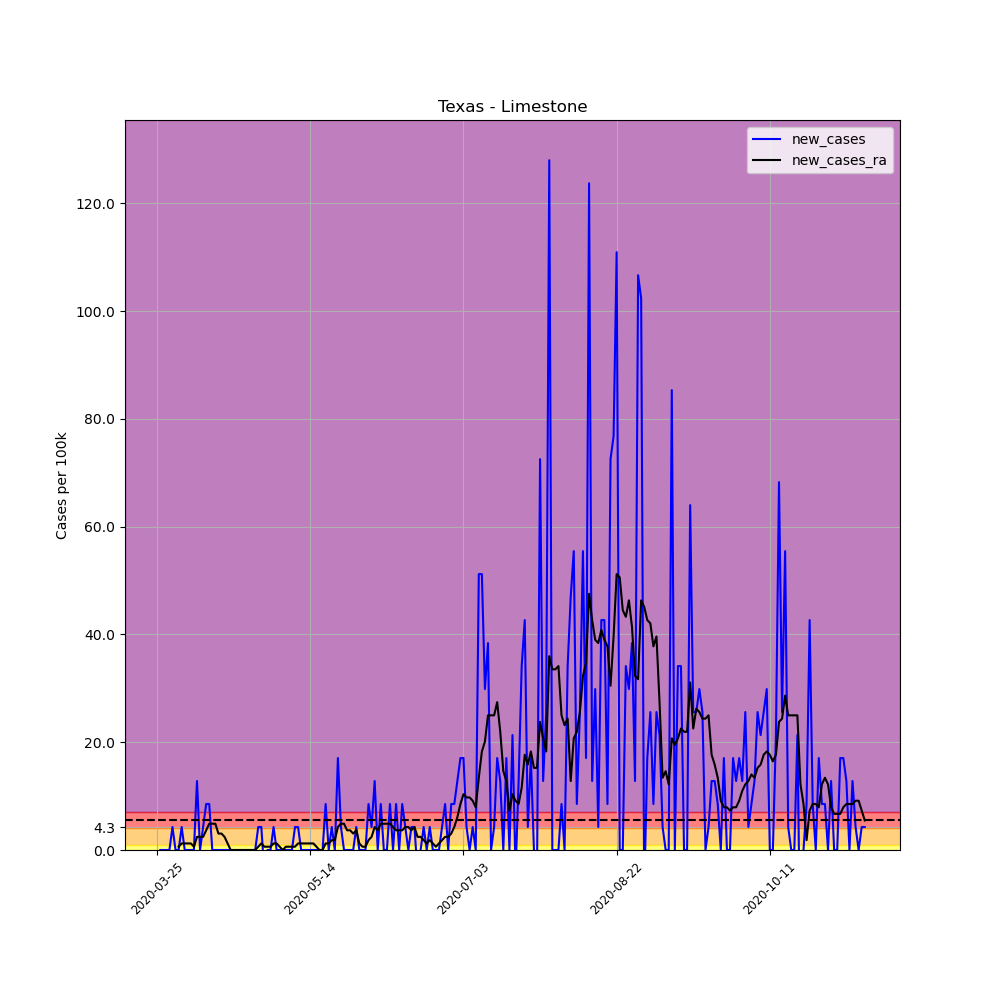

The file beside this chart, header and first rows:
, date, county, state, fips, cases, deaths, COUNTY, STNAME, CTYNAME, POPESTIMATE2019, per_100k, per_100k_ra, new_cases, new_cases_ra
351915, 2020-03-25, Limestone, Texas, 48293, 1, 0, 293, Texas, Limestone, 23437, 4.267, , , 
351916, 2020-03-26, Limestone, Texas, 48293, 1, 0, 293, Texas, Limestone, 23437, 4.267, , 0.0, 
351917, 2020-03-27, Limestone, Texas, 48293, 1, 0, 293, Texas, Limestone, 23437, 4.267, , 0.0, 
351918, 2020-03-28, Limestone, Texas, 48293, 1, 0, 293, Texas, Limestone, 23437, 4.267, , 0.0, 
351919, 2020-03-29, Limestone, Texas, 48293, 1, 0, 293, Texas, Limestone, 23437, 4.267, , 0.0, 
351920, 2020-03-30, Limestone, Texas, 48293, 2, 0, 293, Texas, Limestone, 23437, 8.534, , 4.267, 
351921, 2020-03-31, Limestone, Texas, 48293, 2, 0, 293, Texas, Limestone, 23437, 8.534, 5.486, 0.0, 
351922, 2020-04-01, Limestone, Texas, 48293, 2, 0, 293, Texas, Limestone, 23437, 8.534, 6.095, 0.0, 0.6095
351923, 2020-04-02, Limestone, Texas, 48293, 3, 0, 293, Texas, Limestone, 23437, 12.8, 7.314, 4.267, 1.219
351924, 2020-04-03, Limestone, Texas, 48293, 3, 0, 293, Texas, Limestone, 23437, 12.8, 8.534, 0.0, 1.219
351925, 2020-04-04, Limestone, Texas, 48293, 3, 1, 293, Texas, Limestone, 23437, 12.8, 9.753, 0.0, 1.219
351926, 2020-04-05, Limestone, Texas, 48293, 3, 1, 293, Texas, Limestone, 23437, 12.8, 10.97, 0.0, 1.219
351927, 2020-04-06, Limestone, Texas, 48293, 3, 1, 293, Texas, Limestone, 23437, 12.8, 11.58, 0.0, 0.6095
351928, 2020-04-07, Limestone, Texas, 48293, 6, 1, 293, Texas, Limestone, 23437, 25.6, 14.02, 12.8, 2.438
351929, 2020-04-08, Limestone, Texas, 48293, 6, 1, 293, Texas, Limestone, 23437, 25.6, 16.46, 0.0, 2.438
351930, 2020-04-09, Limestone, Texas, 48293, 7, 1, 293, Texas, Limestone, 23437, 29.87, 18.9, 4.267, 2.438
351931, 2020-04-10, Limestone, Texas, 48293, 9, 1, 293, Texas, Limestone, 23437, 38.4, 22.55, 8.534, 3.657
351932, 2020-04-11, Limestone, Texas, 48293, 11, 1, 293, Texas, Limestone, 23437, 46.93, 27.43, 8.534, 4.876
351933, 2020-04-12, Limestone, Texas, 48293, 11, 1, 293, Texas, Limestone, 23437, 46.93, 32.31, 0.0, 4.876
351934, 2020-04-13, Limestone, Texas, 48293, 11, 1, 293, Texas, Limestone, 23437, 46.93, 37.18, 0.0, 4.876
351935, 2020-04-14, Limestone, Texas, 48293, 11, 1, 293, Texas, Limestone, 23437, 46.93, 40.23, 0.0, 3.048
351936, 2020-04-15, Limestone, Texas, 48293, 11, 1, 293, Texas, Limestone, 23437, 46.93, 43.28, 0.0, 3.048
351937, 2020-04-16, Limestone, Texas, 48293, 11, 1, 293, Texas, Limestone, 23437, 46.93, 45.72, 0.0, 2.438
351938, 2020-04-17, Limestone, Texas, 48293, 11, 1, 293, Texas, Limestone, 23437, 46.93, 46.93, 0.0, 1.219
351939, 2020-04-18, Limestone, Texas, 48293, 11, 1, 293, Texas, Limestone, 23437, 46.93, 46.93, 0.0, 5.075305255429287e-16
351940, 2020-04-19, Limestone, Texas, 48293, 11, 1, 293, Texas, Limestone, 23437, 46.93, 46.93, 0.0, 5.075305255429287e-16
351941, 2020-04-20, Limestone, Texas, 48293, 11, 1, 293, Texas, Limestone, 23437, 46.93, 46.93, 0.0, 5.075305255429287e-16
351942, 2020-04-21, Limestone, Texas, 48293, 11, 1, 293, Texas, Limestone, 23437, 46.93, 46.93, 0.0, 5.075305255429287e-16
351943, 2020-04-22, Limestone, Texas, 48293, 11, 1, 293, Texas, Limestone, 23437, 46.93, 46.93, 0.0, 5.075305255429287e-16
351944, 2020-04-23, Limestone, Texas, 48293, 11, 1, 293, Texas, Limestone, 23437, 46.93, 46.93, 0.0, 5.075305255429287e-16
351945, 2020-04-24, Limestone, Texas, 48293, 11, 1, 293, Texas, Limestone, 23437, 46.93, 46.93, 0.0, 5.075305255429287e-16
351946, 2020-04-25, Limestone, Texas, 48293, 11, 1, 293, Texas, Limestone, 23437, 46.93, 46.93, 0.0, 5.075305255429287e-16
351947, 2020-04-26, Limestone, Texas, 48293, 11, 1, 293, Texas, Limestone, 23437, 46.93, 46.93, 0.0, 5.075305255429287e-16
351948, 2020-04-27, Limestone, Texas, 48293, 12, 1, 293, Texas, Limestone, 23437, 51.2, 47.54, 4.267, 0.6095
351949, 2020-04-28, Limestone, Texas, 48293, 13, 1, 293, Texas, Limestone, 23437, 55.47, 48.76, 4.267, 1.219
351950, 2020-04-29, Limestone, Texas, 48293, 12, 1, 293, Texas, Limestone, 23437, 51.2, 49.37, -4.267, 0.6095
351951, 2020-04-30, Limestone, Texas, 48293, 12, 1, 293, Texas, Limestone, 23437, 51.2, 49.98, 0.0, 0.6095
351952, 2020-05-01, Limestone, Texas, 48293, 12, 1, 293, Texas, Limestone, 23437, 51.2, 50.59, 0.0, 0.6095
351953, 2020-05-02, Limestone, Texas, 48293, 13, 1, 293, Texas, Limestone, 23437, 55.47, 51.81, 4.267, 1.219
351954, 2020-05-03, Limestone, Texas, 48293, 13, 1, 293, Texas, Limestone, 23437, 55.47, 53.03, 0.0, 1.219
351955, 2020-05-04, Limestone, Texas, 48293, 13, 1, 293, Texas, Limestone, 23437, 55.47, 53.64, 0.0, 0.6095
351956, 2020-05-05, Limestone, Texas, 48293, 13, 1, 293, Texas, Limestone, 23437, 55.47, 53.64, 0.0, 5.075305255429287e-16
351957, 2020-05-06, Limestone, Texas, 48293, 13, 1, 293, Texas, Limestone, 23437, 55.47, 54.25, 0.0, 0.6095
351958, 2020-05-07, Limestone, Texas, 48293, 13, 1, 293, Texas, Limestone, 23437, 55.47, 54.86, 0.0, 0.6095
351959, 2020-05-08, Limestone, Texas, 48293, 13, 1, 293, Texas, Limestone, 23437, 55.47, 55.47, 0.0, 0.6095
351960, 2020-05-09, Limestone, Texas, 48293, 14, 1, 293, Texas, Limestone, 23437, 59.73, 56.08, 4.267, 0.6095
351961, 2020-05-10, Limestone, Texas, 48293, 15, 1, 293, Texas, Limestone, 23437, 64, 57.3, 4.267, 1.219
351962, 2020-05-11, Limestone, Texas, 48293, 15, 1, 293, Texas, Limestone, 23437, 64, 58.52, 0.0, 1.219
351963, 2020-05-12, Limestone, Texas, 48293, 15, 1, 293, Texas, Limestone, 23437, 64, 59.73, 0.0, 1.219
351964, 2020-05-13, Limestone, Texas, 48293, 15, 1, 293, Texas, Limestone, 23437, 64, 60.95, 0.0, 1.219
351965, 2020-05-14, Limestone, Texas, 48293, 15, 1, 293, Texas, Limestone, 23437, 64, 62.17, 0.0, 1.219
351966, 2020-05-15, Limestone, Texas, 48293, 15, 1, 293, Texas, Limestone, 23437, 64, 63.39, 0.0, 1.219
351967, 2020-05-16, Limestone, Texas, 48293, 15, 1, 293, Texas, Limestone, 23437, 64, 64, 0.0, 0.6095
351968, 2020-05-17, Limestone, Texas, 48293, 15, 1, 293, Texas, Limestone, 23437, 64, 64, 0.0, 5.075305255429287e-16
351969, 2020-05-18, Limestone, Texas, 48293, 15, 1, 293, Texas, Limestone, 23437, 64, 64, 0.0, 5.075305255429287e-16
351970, 2020-05-19, Limestone, Texas, 48293, 17, 1, 293, Texas, Limestone, 23437, 72.53, 65.22, 8.534, 1.219
351971, 2020-05-20, Limestone, Texas, 48293, 17, 1, 293, Texas, Limestone, 23437, 72.53, 66.44, 0.0, 1.219
351972, 2020-05-21, Limestone, Texas, 48293, 18, 1, 293, Texas, Limestone, 23437, 76.8, 68.27, 4.267, 1.829
351973, 2020-05-22, Limestone, Texas, 48293, 18, 1, 293, Texas, Limestone, 23437, 76.8, 70.1, 0.0, 1.829
351974, 2020-05-23, Limestone, Texas, 48293, 22, 1, 293, Texas, Limestone, 23437, 93.87, 74.36, 17.07, 4.267
... 172 more rows
